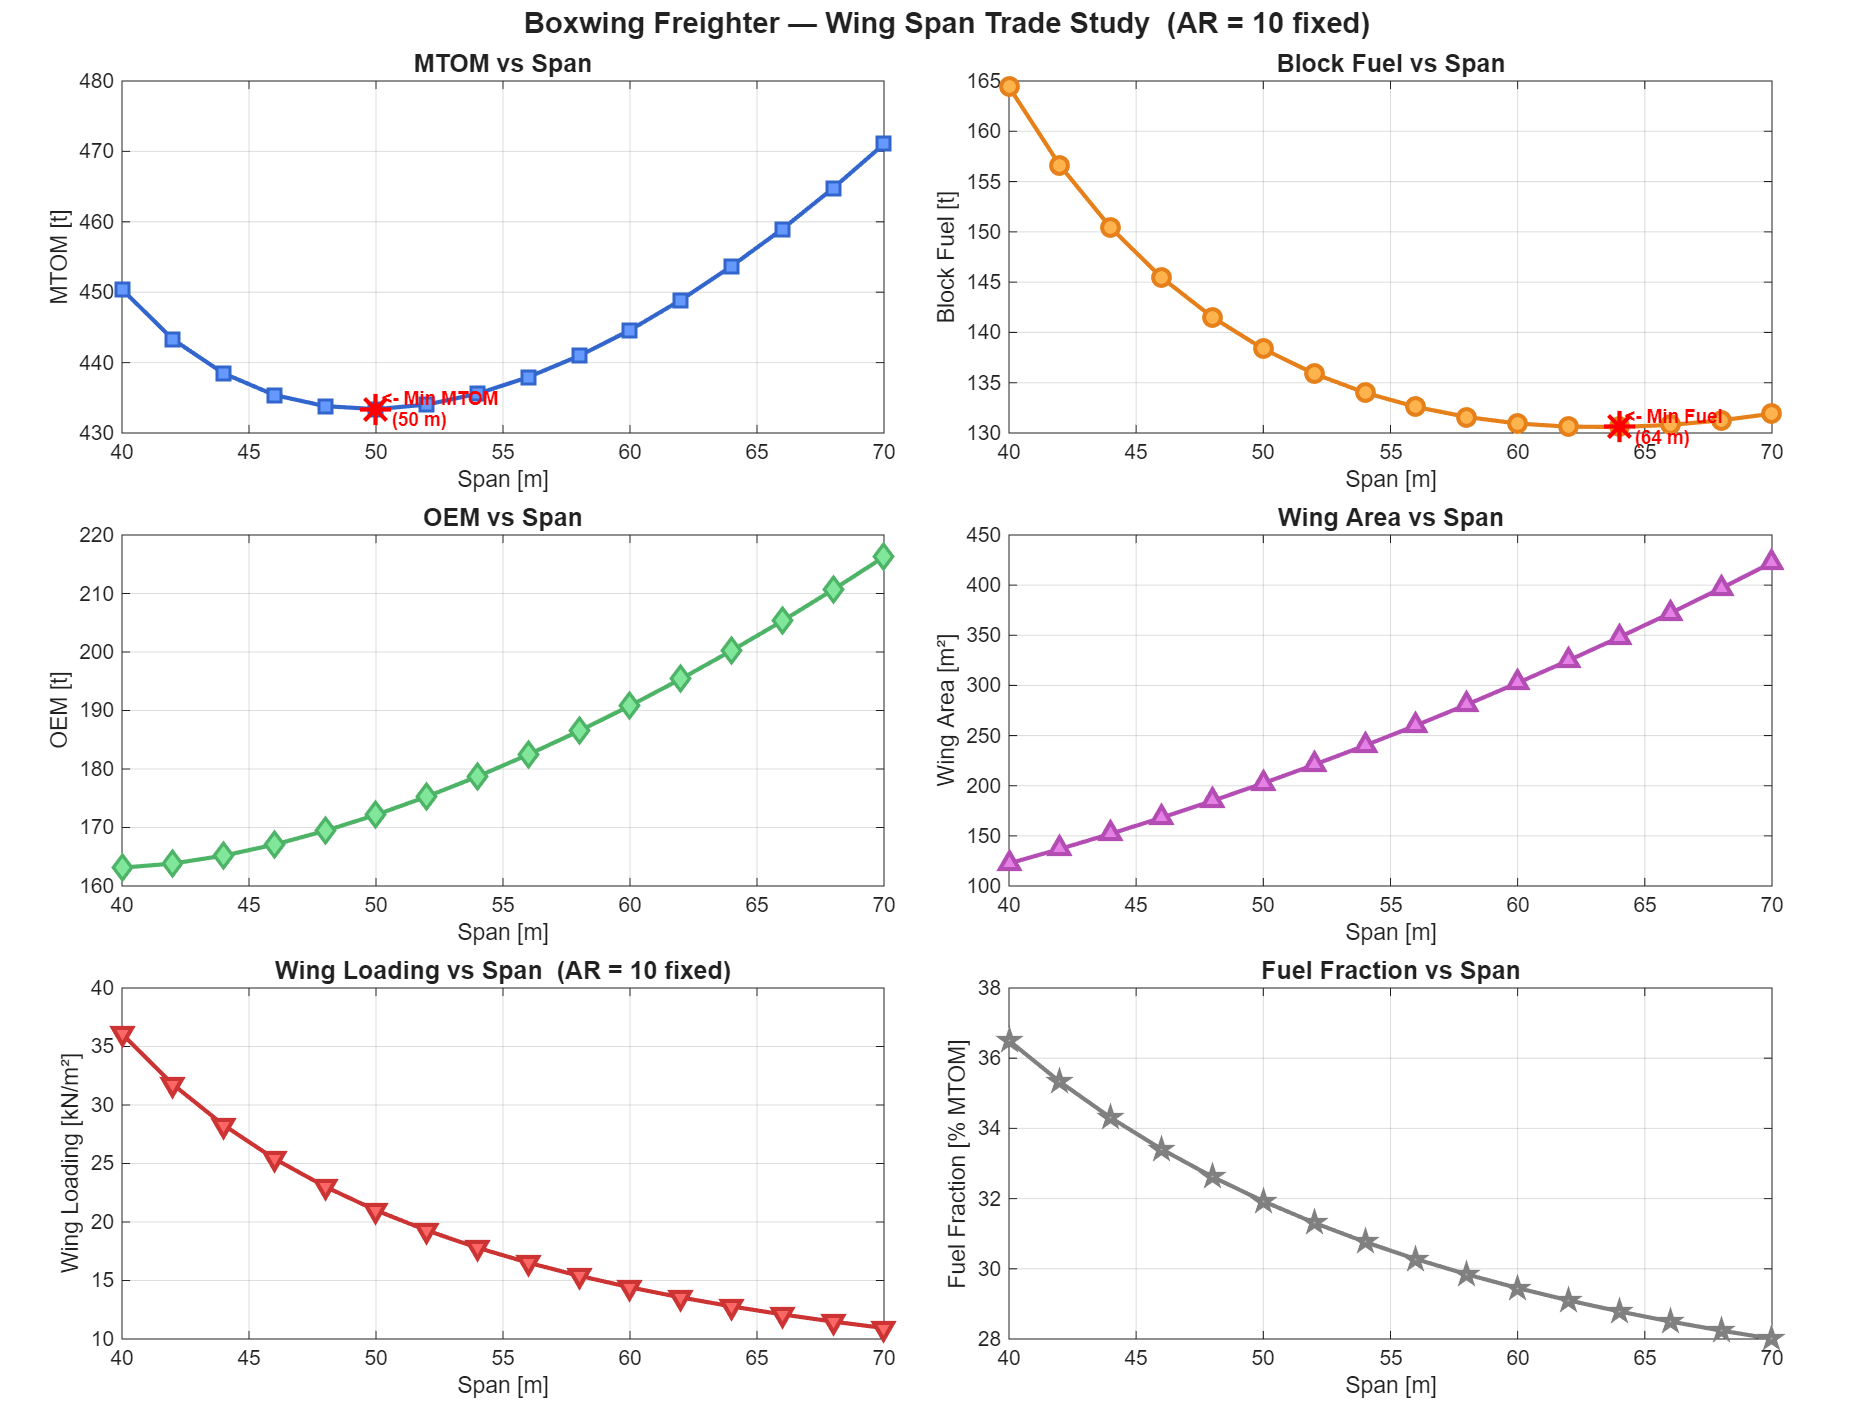

The file beside this chart, header and first rows:
Span_m, MTOM_t, BlockFuel_t, OEM_t, WingArea_m2, AspectRatio
<<<<<<< HEAD
40, 338.8, 83.02, 132.7, 122.5, 10
42, 344, 84.31, 136.6, 136.9, 10
44, 349.4, 85.65, 140.6, 152.1, 10
46, 355, 87.05, 144.8, 168.1, 10
48, 360.8, 88.5, 149.1, 184.9, 10
50, 366.8, 90, 153.6, 202.5, 10
52, 372.2, 91.33, 158, 220.9, 10
54, 378.6, 92.93, 162.8, 240.1, 10
56, 385.2, 94.59, 167.7, 260.1, 10
58, 391.7, 96.04, 172.8, 280.9, 10
60, 397.1, 96.76, 177.5, 302.5, 10
=======
40, 450.4, 164.4, 163.1, 122.5, 10
42, 443.3, 156.6, 163.8, 136.9, 10
44, 438.5, 150.4, 165.2, 152.1, 10
46, 435.4, 145.5, 167.1, 168.1, 10
48, 433.8, 141.5, 169.4, 184.9, 10
50, 433.4, 138.4, 172.2, 202.5, 10
52, 434, 135.9, 175.3, 220.9, 10
54, 435.6, 134, 178.7, 240.1, 10
56, 437.9, 132.6, 182.5, 260.1, 10
58, 441, 131.6, 186.5, 280.9, 10
60, 444.6, 130.9, 190.8, 302.5, 10
62, 448.9, 130.6, 195.4, 324.9, 10
64, 453.7, 130.6, 200.2, 348.1, 10
66, 459, 130.8, 205.3, 372.1, 10
68, 464.8, 131.3, 210.7, 396.9, 10
70, 471.1, 131.9, 216.3, 422.5, 10
>>>>>>> 4349476933373b6bce91dbb071f8767c…
